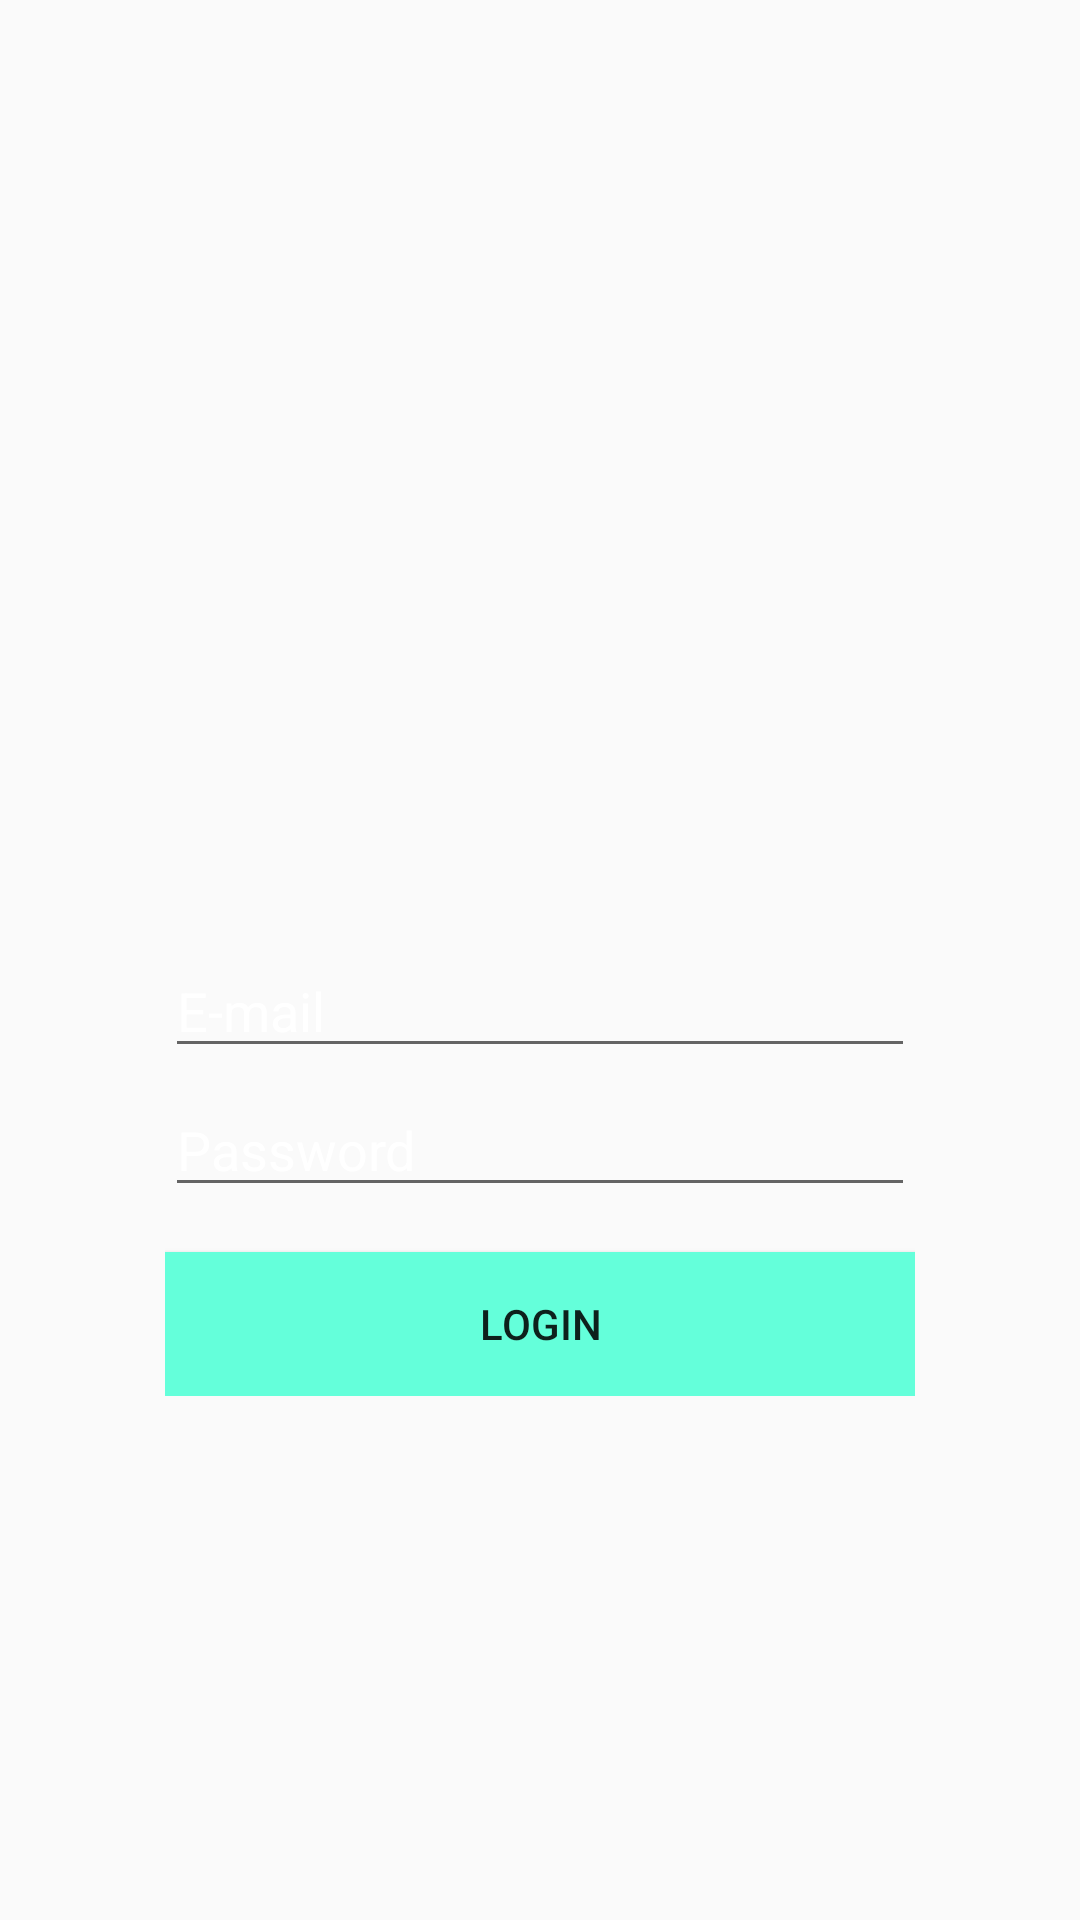

Android layout source for this screen:
<!-- AndroidManifest.xml: application theme AppTheme -->
<!-- res/layout/content_login.xml -->
<?xml version="1.0" encoding="utf-8"?>
<RelativeLayout xmlns:android="http://schemas.android.com/apk/res/android"
    android:background="@drawable/img_background"
    style="@style/ParentLayout">

    <LinearLayout
        android:layout_width="wrap_content"
        android:layout_height="wrap_content"
        android:orientation="vertical"
        android:layout_centerInParent="true">

        <ImageView
            android:layout_width="@dimen/app_icon_dimens"
            android:layout_height="@dimen/app_icon_dimens"
            android:layout_margin="30dp"
            android:layout_gravity="center_horizontal"
            android:background="@drawable/ic_car" />

        <EditText
            android:id="@+id/editTextEmail"
            android:inputType="textEmailAddress"
            android:hint="@string/hint_email"
            android:textColorHint="@color/colorWhite"
            style="@style/LoginPageEditText"/>

        <EditText
            android:id="@+id/editTextPassword"
            android:inputType="textPassword"
            android:hint="@string/hint_password"
            android:textColorHint="@color/colorWhite"
            style="@style/LoginPageEditText"/>

        <Button
            android:id="@+id/buttonLogin"
            android:layout_width="match_parent"
            android:layout_height="wrap_content"
            android:text="@string/login"
            android:background="@color/colorTeal"
            android:layout_marginTop="15dp" />

    </LinearLayout>

</RelativeLayout>
<!-- resources referenced by this layout -->
<resources>
  <color name="colorTeal">#64ffda</color>
  <color name="colorWhite">#ffffff</color>
  <dimen name="app_icon_dimens">75dp</dimen>
  <string name="hint_email">E-mail</string>
  <string name="hint_password">Password</string>
  <string name="login">Login</string>
  <style name="LoginPageEditText">
          <item name="android:layout_marginTop">5dp</item>
          <item name="android:width">250dp</item>
          <item name="android:layout_width">wrap_content</item>
          <item name="android:layout_height">wrap_content</item>
          <item name="android:textColor">@color/colorWhite</item>
      </style>
  <style name="ParentLayout">
          <item name="android:layout_width">match_parent</item>
          <item name="android:layout_height">match_parent</item>
      </style>
  <style name="AppTheme" parent="Theme.AppCompat.Light.DarkActionBar">
          
          <item name="colorPrimary">@color/colorTeal</item>
          <item name="colorAccent">@color/colorWhite</item>
      </style>
</resources>
